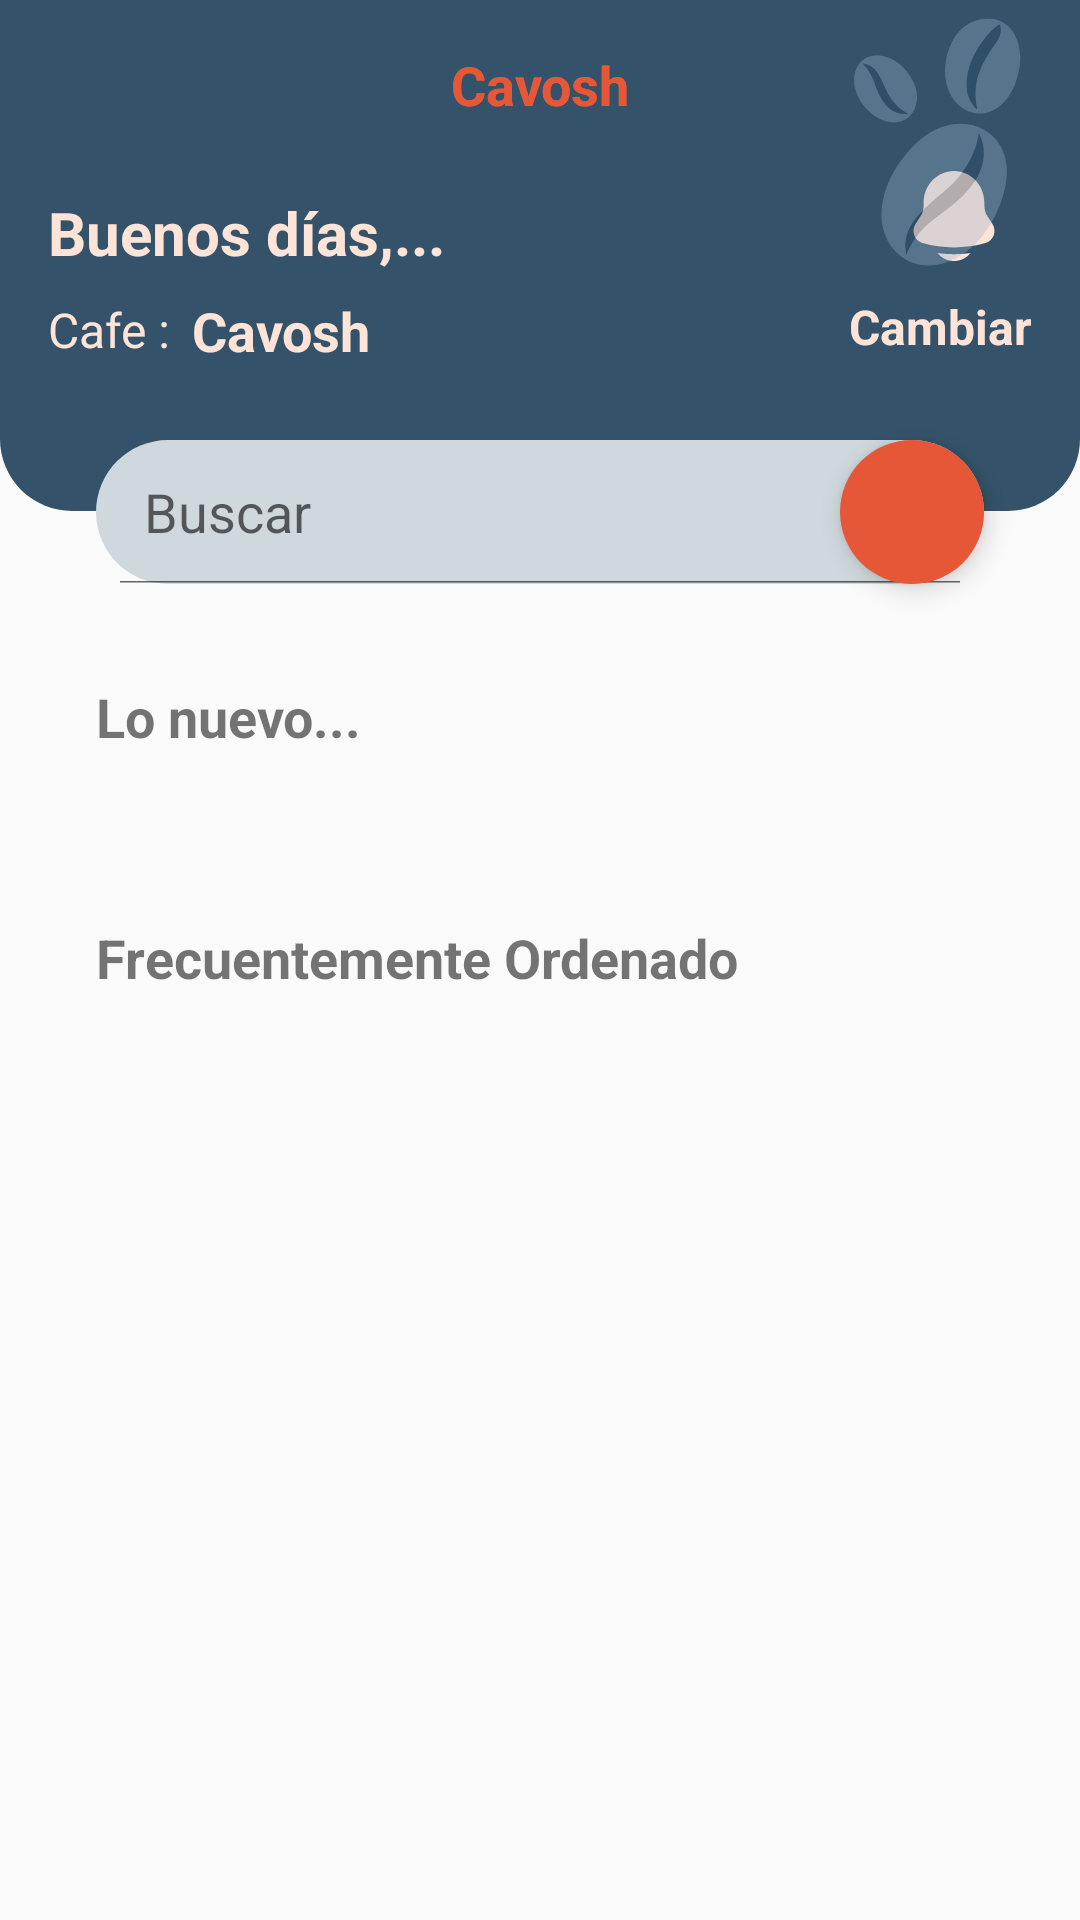

Produce the Android XML layout that renders to this screen, including the resource entries it uses.
<!-- AndroidManifest.xml: application theme Theme.CavoshCafe2026 -->
<!-- res/layout/fragment_inicio.xml -->
<?xml version="1.0" encoding="utf-8"?>

<androidx.constraintlayout.widget.ConstraintLayout
    xmlns:android="http://schemas.android.com/apk/res/android"
    xmlns:tools="http://schemas.android.com/tools"
    xmlns:app="http://schemas.android.com/apk/res-auto"
    android:layout_width="match_parent"
    android:layout_height="match_parent"
    tools:context=".ui.Inicio">

    <ImageView
        android:layout_width="96dp"
        android:layout_height="96dp"
        android:contentDescription="@string/content_description"
        android:elevation="5dp"
        android:src="@drawable/logo_cafes"
        app:layout_constraintTop_toTopOf="parent"
        app:layout_constraintEnd_toEndOf="parent" />

    <androidx.constraintlayout.widget.ConstraintLayout
        android:id="@+id/clHeader"
        android:layout_width="match_parent"
        android:layout_height="wrap_content"
        android:background="@drawable/sh_header_police_blue"
        android:paddingHorizontal="16dp"
        android:paddingTop="16dp"
        android:paddingBottom="48dp"
        app:layout_constraintTop_toTopOf="parent"
        app:layout_constraintStart_toStartOf="parent" >

        <TextView
            android:layout_width="wrap_content"
            android:layout_height="wrap_content"
            android:text="Cavosh"
            android:textColor="@color/carmine_pink"
            android:textStyle="bold"
            android:textSize="18sp"
            app:layout_constraintTop_toTopOf="parent"
            app:layout_constraintStart_toStartOf="parent"
            app:layout_constraintEnd_toEndOf="parent"/>

        <TextView
            android:id="@+id/tvUsuario"
            android:layout_width="wrap_content"
            android:layout_height="wrap_content"
            android:layout_marginTop="48dp"
            android:text="Buenos días,..."
            android:textColor="@color/flesh"
            android:textSize="20sp"
            android:textStyle="bold"
            app:layout_constraintTop_toTopOf="parent"
            app:layout_constraintStart_toStartOf="parent"/>

        <TextView
            android:layout_width="wrap_content"
            android:layout_height="wrap_content"
            android:text="@string/cofee_title"
            android:textColor="@color/carmine_pink"
            android:textStyle="bold"
            android:textSize="18sp"
            app:layout_constraintTop_toTopOf="parent"
            app:layout_constraintStart_toStartOf="parent"
            app:layout_constraintEnd_toEndOf="parent"/>

        <TextView
            android:layout_width="wrap_content"
            android:layout_height="wrap_content"
            android:layout_marginTop="8dp"
            android:text="Cafe : "
            android:textColor="@color/flesh"
            android:textSize="16sp"
            app:layout_constraintTop_toBottomOf="@id/tvUsuario"
            app:layout_constraintStart_toStartOf="parent"/>

        <TextView
            android:id="@+id/tvCafe"
            android:layout_width="wrap_content"
            android:layout_height="wrap_content"
            android:layout_marginTop="7dp"
            android:layout_marginStart="48dp"
            android:text="Cavosh"
            android:textColor="@color/flesh"
            android:textStyle="bold"
            android:textSize="18sp"
            app:layout_constraintTop_toBottomOf="@id/tvUsuario"
            app:layout_constraintStart_toStartOf="parent"/>

        <TextView
            android:id="@+id/tvCafeCambiar"
            android:layout_width="wrap_content"
            android:layout_height="wrap_content"
            android:layout_marginTop="7dp"
            android:text="@string/cambiar"
            android:textColor="@color/flesh"
            android:textStyle="bold"
            android:textSize="16sp"
            app:layout_constraintTop_toBottomOf="@id/tvUsuario"
            app:layout_constraintEnd_toEndOf="parent"/>

        <ImageView
            android:id="@+id/ivNotificacion"
            android:layout_width="36dp"
            android:layout_height="36dp"
            android:layout_margin="8dp"
            android:contentDescription="@string/content_description"
            android:elevation="5dp"
            android:src="@drawable/ic_bell"
            app:layout_constraintBottom_toTopOf="@id/tvCafeCambiar"
            app:layout_constraintEnd_toEndOf="parent" />

        <View
            android:id="@+id/viNotificacion"
            android:layout_width="16dp"
            android:layout_height="16dp"
            android:layout_marginBottom="24dp"
            android:background="@drawable/sh_notification_on"
            android:elevation="5dp"
            android:visibility="invisible"
            app:layout_constraintBottom_toBottomOf="@id/ivNotificacion"
            app:layout_constraintEnd_toEndOf="parent"/>

    </androidx.constraintlayout.widget.ConstraintLayout>

    <SearchView
        android:id="@+id/svBuscar"
        android:layout_width="match_parent"
        android:layout_height="48dp"
        android:layout_marginHorizontal="32dp"
        android:layout_marginTop="-24dp"
        android:background="@drawable/sh_btn_light_silver"
        android:iconifiedByDefault="false"
        android:searchIcon="@null"
        android:queryHint="Buscar"
        app:layout_constraintTop_toBottomOf="@id/clHeader"
        app:layout_constraintStart_toStartOf="parent"
        />

    <ImageView
        android:id="@+id/ivBuscar"
        android:layout_width="48dp"
        android:layout_height="48dp"
        android:layout_marginEnd="32dp"
        android:padding="12dp"
        android:background="@drawable/sh_notification_on"
        android:clickable="true"
        android:contentDescription="@string/content_description"
        android:focusable="true"
        android:elevation="5dp"
        android:src="@drawable/ic_search"
        app:layout_constraintBottom_toBottomOf="@id/svBuscar"
        app:layout_constraintEnd_toEndOf="parent"
        />

    <TextView
        android:id="@+id/textoNuevo"
        android:layout_width="wrap_content"
        android:layout_height="wrap_content"
        android:layout_margin="32dp"
        android:text="Lo nuevo..."
        android:textStyle="bold"
        android:textSize="18sp"
        app:layout_constraintTop_toBottomOf="@+id/svBuscar"
        app:layout_constraintStart_toStartOf="parent"
        />

    <androidx.recyclerview.widget.RecyclerView
        android:id="@+id/rvNuevos"
        android:layout_width="match_parent"
        android:layout_height="wrap_content"

        android:padding="12dp"
        app:layout_constraintTop_toBottomOf="@+id/textoNuevo"
        app:layout_constraintStart_toStartOf="parent" />

    <TextView
        android:id="@+id/textoOrdenados"
        android:layout_width="wrap_content"
        android:layout_height="wrap_content"
        android:layout_margin="32dp"
        android:text="Frecuentemente Ordenado"
        android:textStyle="bold"
        android:textSize="18sp"
        app:layout_constraintTop_toBottomOf="@+id/rvNuevos"
        app:layout_constraintStart_toStartOf="parent"
        />

    <androidx.recyclerview.widget.RecyclerView
        android:id="@+id/rvFrecuentes"
        android:layout_width="match_parent"
        android:layout_height="wrap_content"

        android:padding="12dp"
        app:layout_constraintTop_toBottomOf="@+id/textoOrdenados"
        app:layout_constraintStart_toStartOf="parent" />


</androidx.constraintlayout.widget.ConstraintLayout>
<!-- resources referenced by this layout -->
<resources>
  <color name="carmine_pink">#E65738</color>
  <color name="flesh">#FEE4D6</color>
  <!-- drawable ic_bell (drawable) -->
  <vector xmlns:android="http://schemas.android.com/apk/res/android" android:height="24dp" android:viewportHeight="24" android:viewportWidth="24" android:width="24dp">
        
      <path android:fillColor="@color/flesh" android:pathData="M8.352,20.242C9.193,21.311 10.514,22 12,22C13.486,22 14.807,21.311 15.648,20.242C13.226,20.57 10.774,20.57 8.352,20.242Z"/>
        
      <path android:fillColor="@color/flesh" android:pathData="M18.749,9V9.704C18.749,10.549 18.99,11.375 19.442,12.078L20.55,13.801C21.561,15.375 20.789,17.514 19.03,18.012C14.427,19.313 9.573,19.313 4.97,18.012C3.211,17.514 2.439,15.375 3.45,13.801L4.558,12.078C5.01,11.375 5.251,10.549 5.251,9.704V9C5.251,5.134 8.273,2 12,2C15.727,2 18.749,5.134 18.749,9Z"/>
      
  </vector>
  <!-- drawable logo_cafes: vector/xml drawable (drawable, 9024 chars, omitted) -->
  <!-- drawable sh_btn_light_silver (drawable) -->
  <?xml version="1.0" encoding="utf-8"?>
  
  <shape xmlns:android="http://schemas.android.com/apk/res/android">
      <corners android:radius="24dp" />
      <solid android:color="@color/light_silver" />
  </shape>
  <!-- drawable sh_header_police_blue (drawable) -->
  <?xml version="1.0" encoding="utf-8"?>
  
  <shape xmlns:android="http://schemas.android.com/apk/res/android">
      <corners android:bottomLeftRadius="24dp"
          android:bottomRightRadius="24dp"/>
      <solid android:color="@color/police_blue" />
  </shape>
  <!-- drawable sh_notification_on (drawable) -->
  <?xml version="1.0" encoding="utf-8"?>
  
  <shape xmlns:android="http://schemas.android.com/apk/res/android">
      <solid android:color="@color/carmine_pink" />
      <corners android:radius="360dp" />
  </shape>
  <string name="cambiar">Cambiar</string>
  <string name="cofee_title">Cavosh</string>
  <string name="content_description">Anything</string>
  <style name="Theme.CavoshCafe2026" parent="Base.Theme.CavoshCafe2026" />
  <color name="light_silver">#CFD8DC</color>
  <color name="police_blue">#34536A</color>
  <style name="Base.Theme.CavoshCafe2026" parent="Theme.MaterialComponents.DayNight.NoActionBar.Bridge">
          
          
      </style>
</resources>
